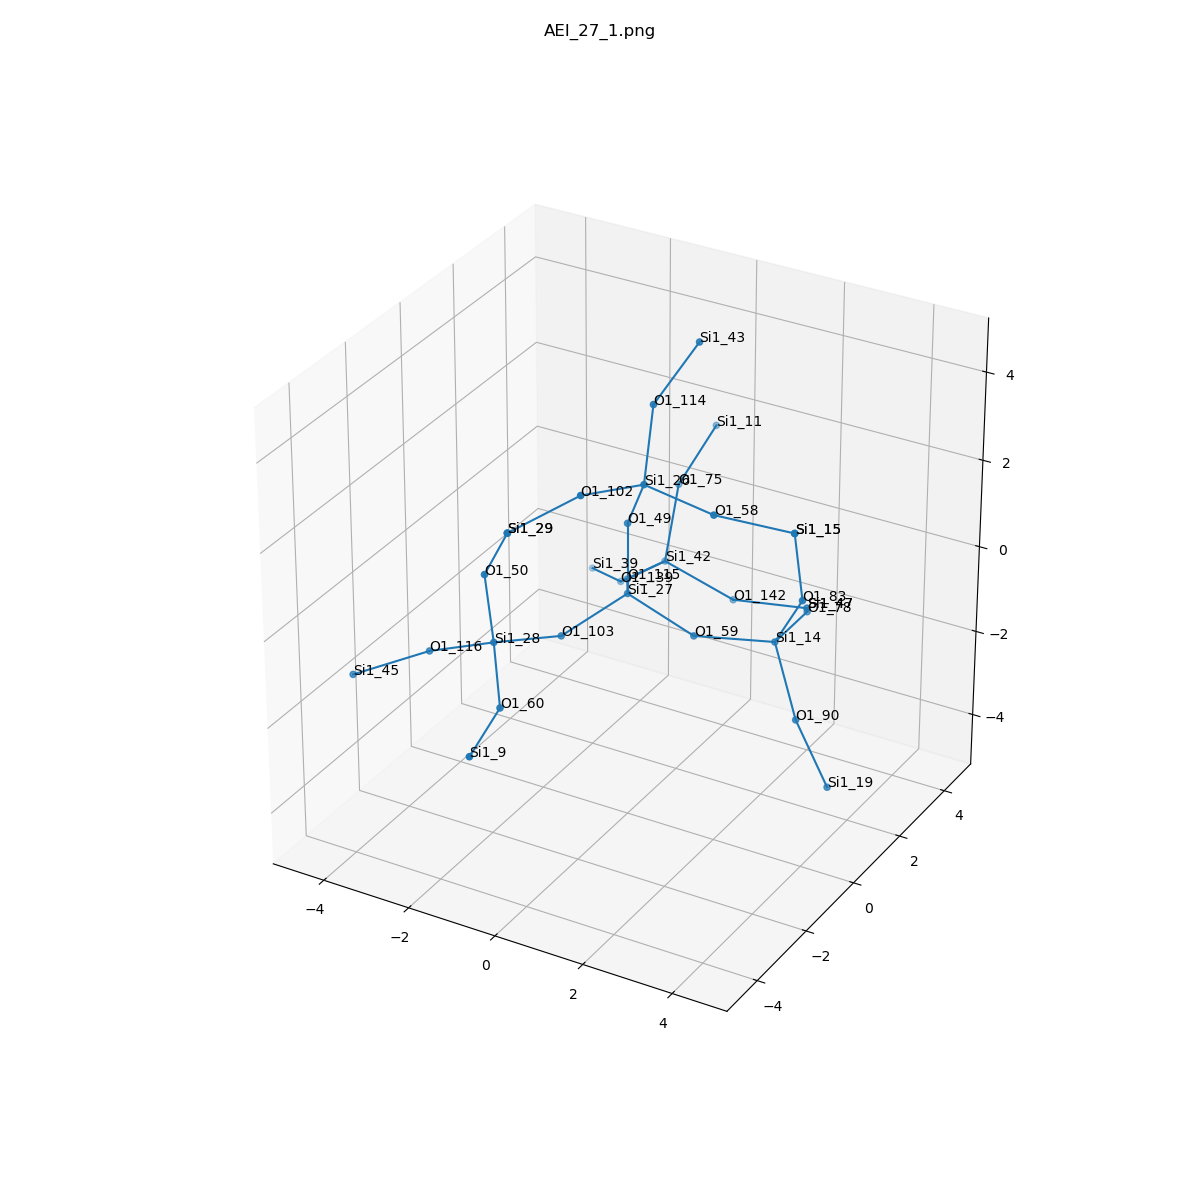

The data file committed next to this chart (first rows):
, neighbor_num, isite, atom, x, y, z, front_index
0, 0, 27, Si1, 0.0, 0.0, 0.0, 
1, 1, 59, O1, 1.516, 3.1480645643678874e-33, -0.5384, 0.0
2, 1, 49, O1, 0.0, -1.5645159927450954e-33, 1.61, 0.0
3, 1, 103, O1, -0.7573, -1.316, -0.5363, 0.0
4, 1, 115, O1, -0.7646, 1.311, -0.5363, 0.0
5, 2, 14, Si1, 2.986, 0.657, -0.582, 1.0
6, 2, 26, Si1, 0.6962, -0.5671, 2.946, 2.0
7, 2, 28, Si1, -1.463, -2.719, -0.1777, 3.0
8, 2, 42, Si1, -0.7771, 2.881, -0.8931, 4.0
9, 3, 78, O1, 2.858, 2.255, -0.726, 5.0
10, 3, 90, O1, 3.797, 0.06527, -1.84, 5.0
11, 3, 83, O1, 3.772, 0.301, 0.7765, 5.0
12, 3, 102, O1, 0.1386, -2.046, 3.255, 6.0
13, 3, 114, O1, 0.3508, 0.4026, 4.184, 6.0
14, 3, 58, O1, 2.29, -0.6306, 2.738, 6.0
15, 3, 50, O1, -1.551, -2.882, 1.422, 7.0
16, 3, 60, O1, -0.5964, -3.926, -0.7949, 7.0
17, 3, 116, O1, -2.947, -2.744, -0.8014, 7.0
18, 3, 142, O1, 0.6055, 3.281, -1.613, 8.0
19, 3, 139, O1, -2.007, 3.192, -1.885, 8.0
20, 3, 75, O1, -0.9477, 3.737, 0.4586, 8.0
21, 4, 47, Si1, 2.192, 3.514, -1.473, 9.0
22, 4, 19, Si1, 4.446, 0.2281, -3.304, 10.0
23, 4, 15, Si1, 3.684, 0.0889, 2.369, 11.0
24, 4, 29, Si1, -0.7669, -3.286, 2.769, 12.0
25, 4, 43, Si1, 0.6245, 1.74, 5.039, 13.0
26, 4, 15, Si1, 3.684, 0.0889, 2.369, 14.0
27, 4, 29, Si1, -0.7669, -3.286, 2.769, 15.0
28, 4, 9, Si1, -0.3283, -5.503, -0.9845, 16.0
29, 4, 45, Si1, -4.241, -3.555, -1.314, 17.0
30, 4, 47, Si1, 2.192, 3.514, -1.473, 18.0
31, 4, 39, Si1, -3.23, 4.119, -2.37, 19.0
32, 4, 11, Si1, -0.8677, 5.165, 1.196, 20.0
